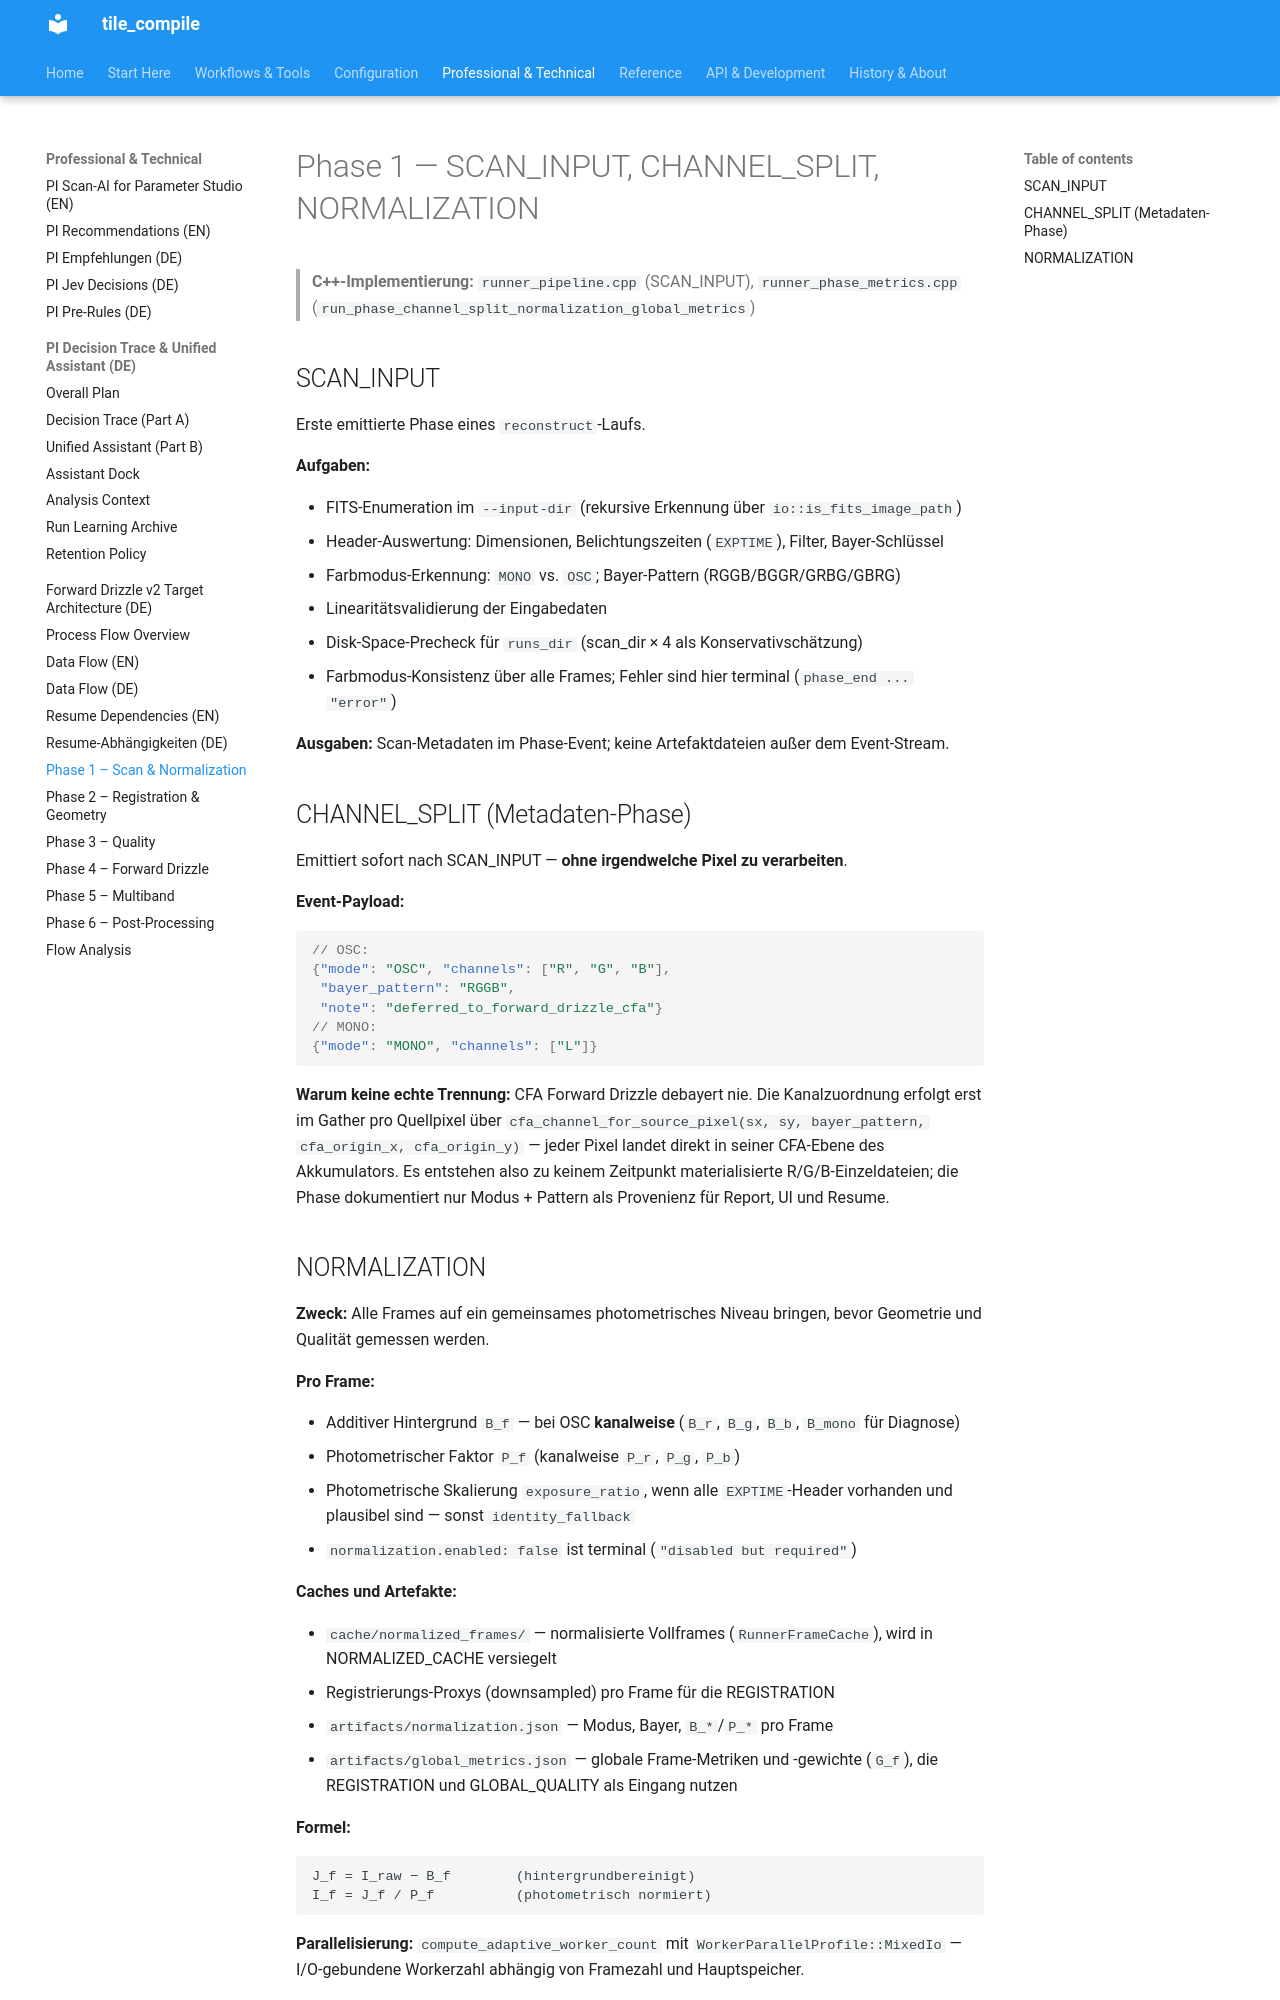

repository: jeamy/tile_compile · page: process_flow/phase_1_scan_normalization/index.html · generator: mkdocs

# Phase 1 — SCAN_INPUT, CHANNEL_SPLIT, NORMALIZATION

> **C++-Implementierung:** `runner_pipeline.cpp` (SCAN_INPUT),
> `runner_phase_metrics.cpp` (`run_phase_channel_split_normalization_global_metrics`)

## SCAN_INPUT

Erste emittierte Phase eines `reconstruct`-Laufs.

**Aufgaben:**

- FITS-Enumeration im `--input-dir` (rekursive Erkennung über
  `io::is_fits_image_path`)
- Header-Auswertung: Dimensionen, Belichtungszeiten (`EXPTIME`), Filter,
  Bayer-Schlüssel
- Farbmodus-Erkennung: `MONO` vs. `OSC`; Bayer-Pattern (RGGB/BGGR/GRBG/GBRG)
- Linearitätsvalidierung der Eingabedaten
- Disk-Space-Precheck für `runs_dir` (scan_dir × 4 als Konservativschätzung)
- Farbmodus-Konsistenz über alle Frames; Fehler sind hier terminal
  (`phase_end ... "error"`)

**Ausgaben:** Scan-Metadaten im Phase-Event; keine Artefaktdateien außer dem
Event-Stream.

## CHANNEL_SPLIT (Metadaten-Phase)

Emittiert sofort nach SCAN_INPUT — **ohne irgendwelche Pixel zu verarbeiten**.

**Event-Payload:**

```json
// OSC:
{"mode": "OSC", "channels": ["R", "G", "B"],
 "bayer_pattern": "RGGB",
 "note": "deferred_to_forward_drizzle_cfa"}
// MONO:
{"mode": "MONO", "channels": ["L"]}
```

**Warum keine echte Trennung:** CFA Forward Drizzle debayert nie. Die
Kanalzuordnung erfolgt erst im Gather pro Quellpixel über
`cfa_channel_for_source_pixel(sx, sy, bayer_pattern, cfa_origin_x,
cfa_origin_y)` — jeder Pixel landet direkt in seiner CFA-Ebene des
Akkumulators. Es entstehen also zu keinem Zeitpunkt materialisierte
R/G/B-Einzeldateien; die Phase dokumentiert nur Modus + Pattern als
Provenienz für Report, UI und Resume.
